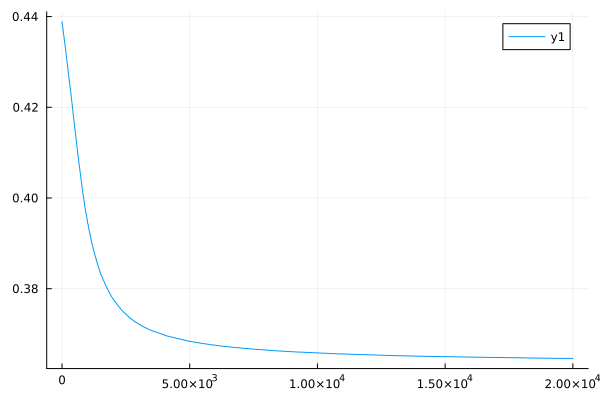

The file beside this chart, header and first rows:
0	0.43882417870300283
1	0.4388
2	0.4388
3	0.4387
4	0.4387
5	0.4386
6	0.4386
7	0.4386
8	0.4385
9	0.4385
10	0.4384
11	0.4384
12	0.4384
13	0.4383
14	0.4383
15	0.4382
16	0.4382
17	0.4381
18	0.4381
19	0.4381
20	0.438
21	0.438
22	0.4379
23	0.4379
24	0.4378
25	0.4378
26	0.4377
27	0.4377
28	0.4376
29	0.4376
30	0.4376
31	0.4375
32	0.4375
33	0.4374
34	0.4374
35	0.4373
36	0.4373
37	0.4372
38	0.4372
39	0.4372
40	0.4371
41	0.4371
42	0.437
43	0.437
44	0.4369
45	0.4369
46	0.4368
47	0.4368
48	0.4368
49	0.4367
50	0.4367
51	0.4367
52	0.4366
53	0.4366
54	0.4365
55	0.4365
56	0.4365
57	0.4364
58	0.4364
59	0.4363
60	0.4363
... 19,940 more rows
